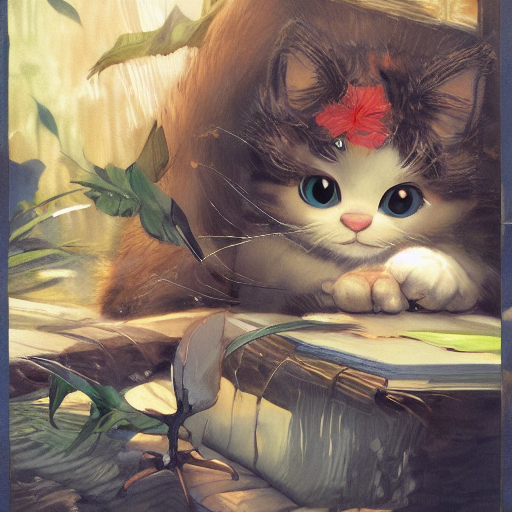
Generation parameters embedded in this image by AUTOMATIC1111 Stable Diffusion web UI or a fork of it (Forge, ...) (PNG 'parameters' text chunk):
(masterpiece:1.2), best quality,PIXIV, 1cat, <lora:cat_20230627113759:0.8>

Steps: 20, Sampler: DPM++ 2M Karras, CFG scale: 7, Seed: 3943786419, Size: 512x512, Model hash: 6ce0161689, Model: v1-5-pruned-emaonly, ControlNet 0: "Module: seg_ofade20k, Model: control_v11p_sd15_seg [e1f51eb9], Weight: 1, Resize Mode: Crop and Resize, Low Vram: False, Processor Res: 512, Guidance Start: 0, Guidance End: 1, Pixel Perfect: False, Control Mode: Balanced, Hr Option: Both, Save Detected Map: True", Lora hashes: "cat_20230627113759: 939a01b898c5", Version: v1.8.0